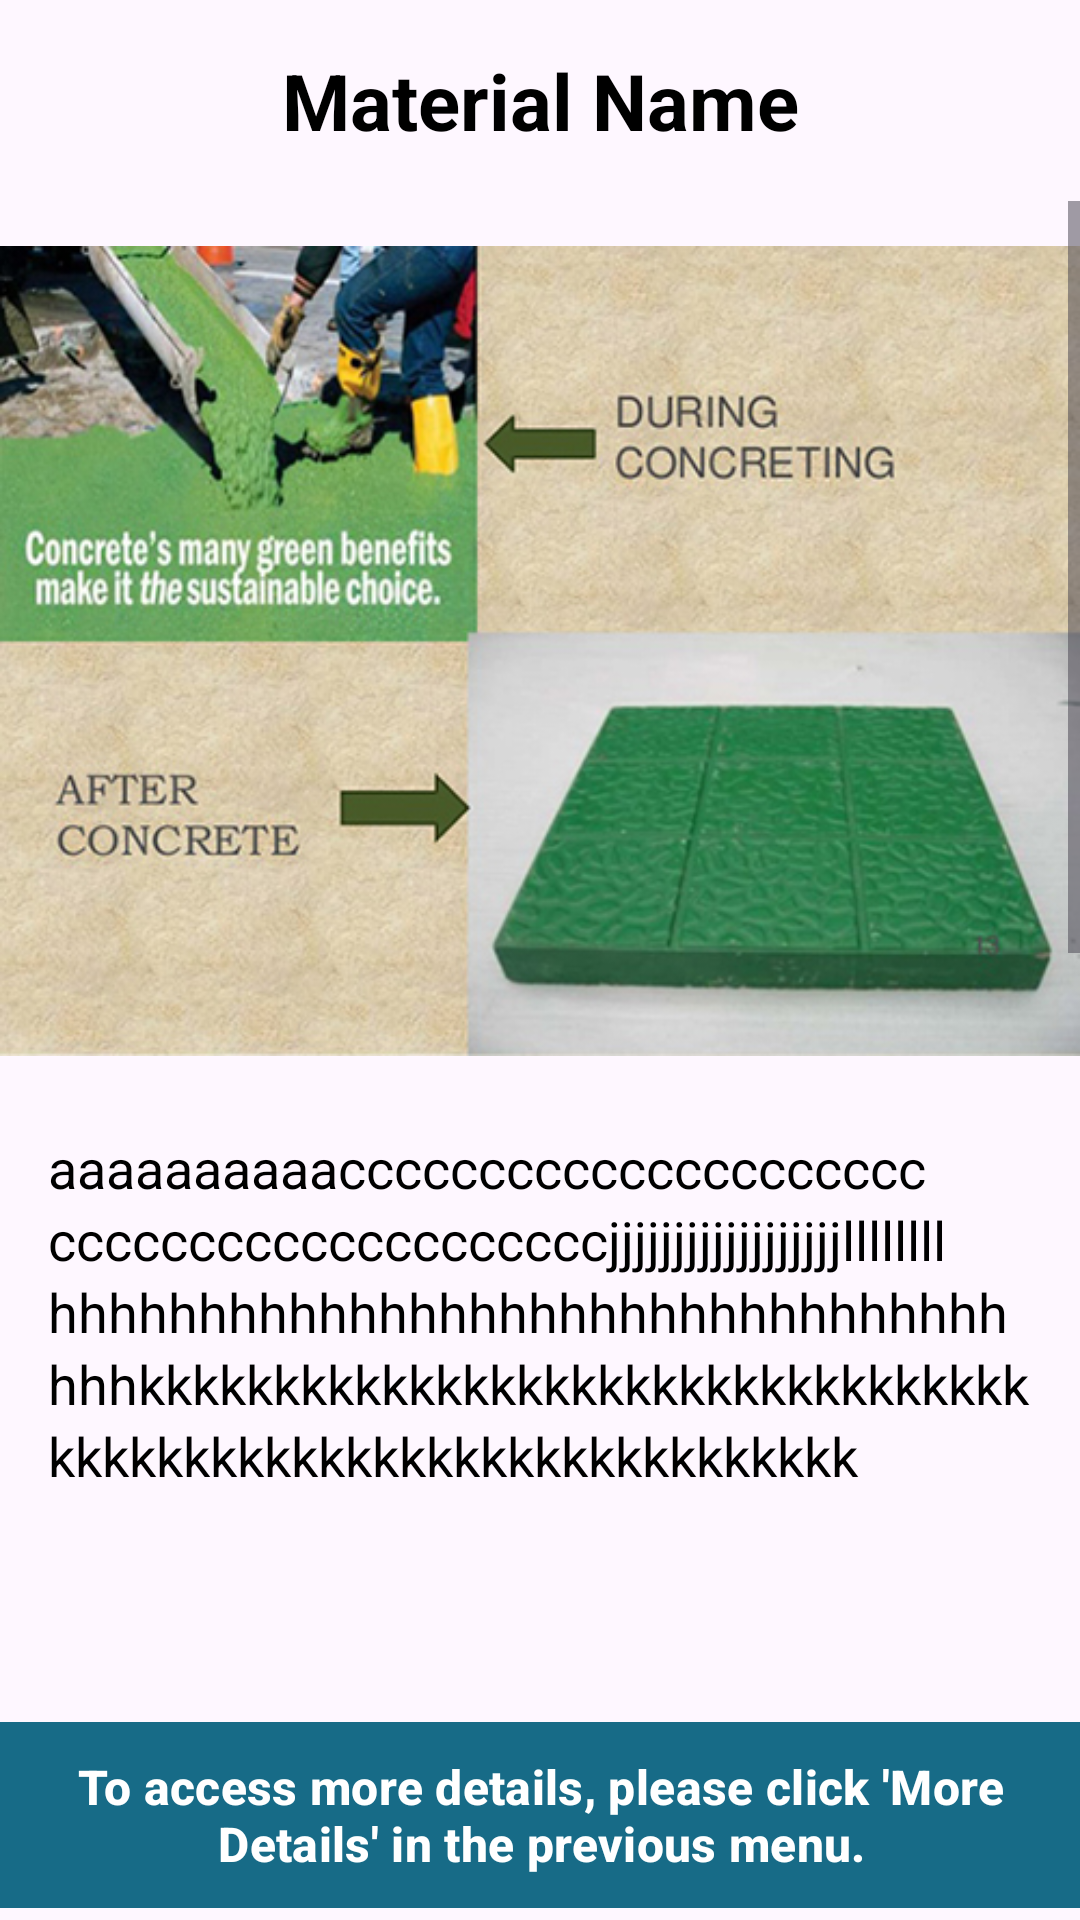

The Android layout XML behind this screen, and the referenced resources:
<!-- AndroidManifest.xml: activity theme Theme.Material3.Light.NoActionBar -->
<!-- res/layout/activity_material_details.xml -->
<?xml version="1.0" encoding="utf-8"?>
<androidx.constraintlayout.widget.ConstraintLayout xmlns:android="http://schemas.android.com/apk/res/android"
    xmlns:app="http://schemas.android.com/apk/res-auto"
    xmlns:tools="http://schemas.android.com/tools"
    android:layout_width="match_parent"
    android:layout_height="match_parent"
    android:layout_margin="10dp"
    tools:context=".MaterialDetailsActivity">

    <TextView
        android:id="@+id/heading"
        android:layout_width="wrap_content"
        android:layout_height="wrap_content"
        android:elevation="16dp"
        android:padding="16dp"
        android:text="Material Name"
        android:textColor="@color/black"
        android:textSize="26dp"
        android:textStyle="bold"
        app:layout_constraintEnd_toEndOf="parent"
        app:layout_constraintStart_toStartOf="parent"
        app:layout_constraintTop_toTopOf="parent" />

    <ScrollView
        android:layout_width="match_parent"
        android:layout_height="0dp"
        app:layout_constraintBottom_toBottomOf="parent"
        app:layout_constraintEnd_toEndOf="parent"
        app:layout_constraintHorizontal_bias="0.0"
        app:layout_constraintStart_toStartOf="parent"
        app:layout_constraintTop_toBottomOf="@+id/heading"
        app:layout_constraintVertical_bias="1.0">

        <androidx.constraintlayout.widget.ConstraintLayout
            android:layout_width="match_parent"
            android:layout_height="wrap_content">


            <ImageView
                android:id="@+id/image_heading"
                android:layout_width="wrap_content"
                android:layout_height="300dp"
                app:layout_constraintEnd_toEndOf="parent"
                app:layout_constraintHorizontal_bias="0.5"
                app:layout_constraintStart_toStartOf="parent"
                app:layout_constraintTop_toTopOf="parent"
                app:srcCompat="@drawable/green_concrete" />

            <TextView
                android:id="@+id/news"
                android:layout_width="wrap_content"
                android:layout_height="1000dp"
                android:layout_marginTop="10dp"
                android:layout_marginRight="-10dp"
                android:lineHeight="24dp"
                android:paddingHorizontal="16dp"
                android:text="@string/news_a"
                android:textColor="@color/black"
                android:textSize="18sp"
                app:layout_constraintEnd_toEndOf="parent"
                app:layout_constraintHorizontal_bias="0.0"
                app:layout_constraintStart_toStartOf="parent"
                app:layout_constraintTop_toBottomOf="@+id/image_heading" />


        </androidx.constraintlayout.widget.ConstraintLayout>


    </ScrollView>

    <Button
        android:id="@+id/tvMaterialDetails"
        android:layout_width="380dp"
        android:layout_height="70dp"
        android:backgroundTint="#176B87"
        android:text="To access more details, please click 'More Details' in the previous menu."
        android:textSize="16sp"
        android:textStyle="bold"
        app:cornerRadius="10dp"
        app:layout_constraintBottom_toBottomOf="parent"
        app:layout_constraintEnd_toEndOf="parent"
        app:layout_constraintStart_toStartOf="parent"
        tools:ignore="MissingConstraints" />

</androidx.constraintlayout.widget.ConstraintLayout>
<!-- resources referenced by this layout -->
<resources>
  <color name="black">#FF000000</color>
  <!-- drawable green_concrete: jpg bitmap (drawable, 178161 bytes) -->
  <string name="news_a">aaaaaaaaaacccccccccccccccccccccccccccccccccccccccccjjjjjjjjjjjjjjjjjjllllllll
      hhhhhhhhhhhhhhhhhhhhhhhhhhhhhhhhhhhkkkkkkkkkkkkkkkkkkkkkkkkkkkkkkkkkkkkkkkkkkkkkkkkkkkkkkkkkkkkkkk</string>
</resources>
